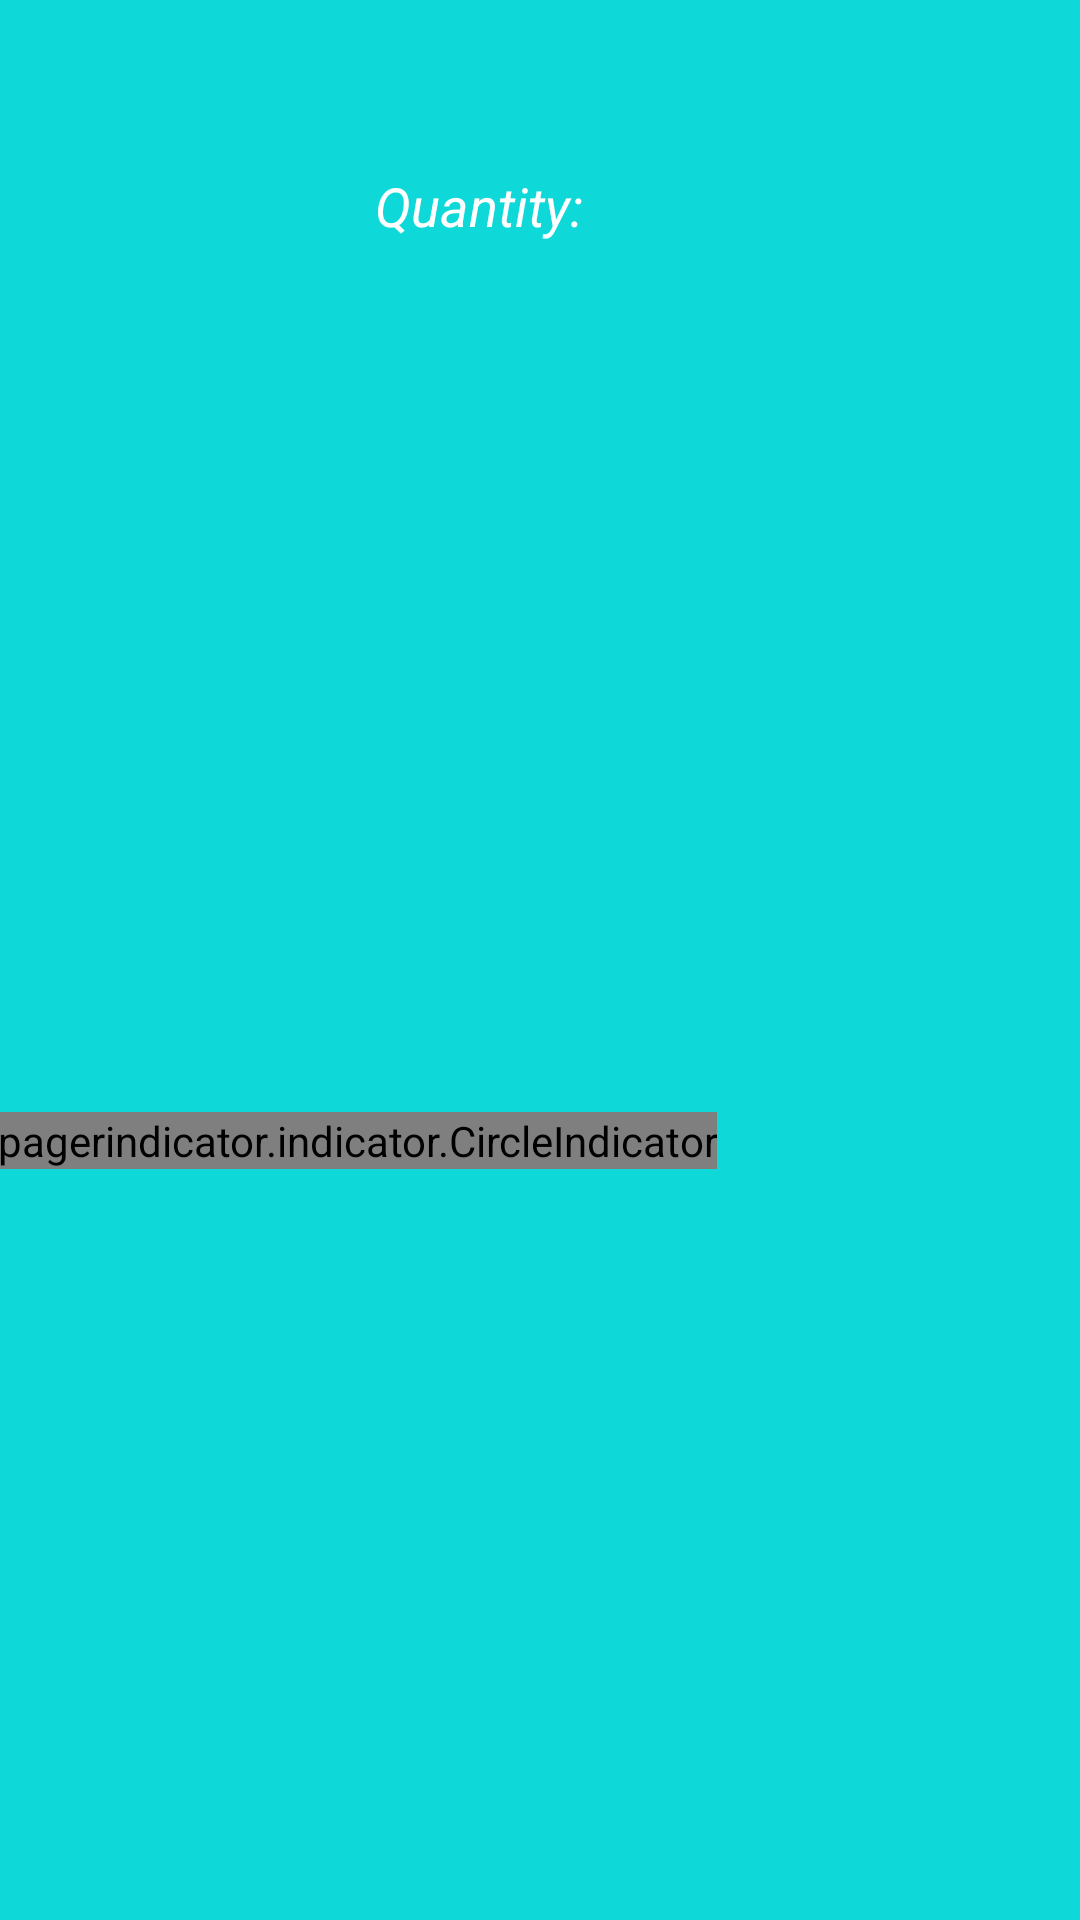

This screen was rendered from an Android layout file. Write that file and the resources it references.
<!-- AndroidManifest.xml: application theme Theme.DBDMarket -->
<!-- res/layout/setup_order_cart_products_recycler_view_item_layout.xml -->
<?xml version="1.0" encoding="utf-8"?>
<androidx.constraintlayout.widget.ConstraintLayout xmlns:android="http://schemas.android.com/apk/res/android"
    xmlns:tools="http://schemas.android.com/tools"
    android:layout_width="match_parent"
    android:layout_height="wrap_content"
    xmlns:app="http://schemas.android.com/apk/res-auto"
    android:background="@color/turquoise">

    <androidx.viewpager2.widget.ViewPager2
        android:id="@+id/setupOrderCartProductsViewPager2"
        android:layout_width="@dimen/setupOrderCartProductsViewPager2Size"
        android:layout_height="@dimen/setupOrderCartProductsViewPager2Size"
        app:layout_constraintStart_toStartOf="parent"
        app:layout_constraintTop_toTopOf="parent"/>

    <io.github.vejei.viewpagerindicator.indicator.CircleIndicator
        android:id="@+id/setupOrderCartProductsViewPager2Indicator"
        android:layout_width="wrap_content"
        android:layout_height="wrap_content"
        android:layout_marginVertical="@dimen/orderDetailImagesCircleViewPager2IndicatorMarginTop"
        android:foregroundGravity="center"
        app:indicatorColor="@color/white"
        app:indicatorSelectedColor="@color/red"
        app:indicatorGap="@dimen/orderDetailImagesCircleViewPager2IndicatorGap"
        app:indicatorRadius="@dimen/orderDetailImagesCircleViewPager2IndicatorRadius"
        app:layout_constraintStart_toStartOf="@+id/setupOrderCartProductsViewPager2"
        app:layout_constraintTop_toBottomOf="@+id/setupOrderCartProductsViewPager2"
        app:layout_constraintEnd_toEndOf="@+id/setupOrderCartProductsViewPager2"
        app:layout_constraintBottom_toBottomOf="parent"/>

        <TextView
            android:id="@+id/setupOrderCartProductTitleTextView"
            android:layout_width="wrap_content"
            android:layout_height="wrap_content"
            android:textColor="@color/white"
            android:textStyle="bold"
            android:textSize="@dimen/setupOrderCartProductTitleTextViewSize"
            android:fontFamily="@font/login_register_title_font"
            android:layout_margin="@dimen/setupOrderCartProductWidgetsMargin"
            app:layout_constraintStart_toEndOf="@+id/setupOrderCartProductsViewPager2"
            app:layout_constraintTop_toTopOf="parent"/>

    <LinearLayout
        android:id="@+id/setupOrderCartProductPricesLinearLayout"
        android:layout_width="wrap_content"
        android:layout_height="wrap_content"
        android:orientation="horizontal"
        app:layout_constraintStart_toStartOf="@+id/setupOrderCartProductTitleTextView"
        app:layout_constraintTop_toBottomOf="@+id/setupOrderCartProductTitleTextView">

        <TextView
            android:id="@+id/setupOrderCartProductNewPriceTextView"
            android:layout_width="wrap_content"
            android:layout_height="wrap_content"
            android:textSize="@dimen/setupOrderCartProductPricesTextViewsSize"
            android:textStyle="italic"
            android:textColor="@color/white"
            android:layout_marginEnd="@dimen/setupOrderCartProductWidgetsMargin"/>

        <TextView
            android:id="@+id/setupOrderCartProductOldPriceTextView"
            android:layout_width="wrap_content"
            android:layout_height="wrap_content"
            android:textSize="@dimen/setupOrderCartProductPricesTextViewsSize"
            android:textStyle="italic"
            android:textColor="@color/white"/>

    </LinearLayout>

    <LinearLayout
        android:layout_width="wrap_content"
        android:layout_height="wrap_content"
        android:orientation="horizontal"
        app:layout_constraintStart_toStartOf="@+id/setupOrderCartProductPricesLinearLayout"
        app:layout_constraintTop_toBottomOf="@+id/setupOrderCartProductPricesLinearLayout">

        <TextView
            android:layout_width="wrap_content"
            android:layout_height="wrap_content"
            android:text="@string/setupOrderCartProductQuantityTitleString"
            android:textSize="@dimen/setupOrderCartProductQuantityTitleTextViewSize"
            android:textColor="@color/white"
            android:textStyle="italic"
            android:layout_marginEnd="@dimen/setupOrderCartProductWidgetsMargin"/>

        <TextView
            android:id="@+id/setupOrderCartProductQuantityTextView"
            android:layout_width="wrap_content"
            android:layout_height="wrap_content"
            android:textStyle="bold"
            android:textColor="@color/white"
            android:textSize="@dimen/setupOrderCartProductQuantityTextViewSize"/>


    </LinearLayout>

</androidx.constraintlayout.widget.ConstraintLayout>
<!-- resources referenced by this layout -->
<resources>
  <color name="red">#BF0707</color>
  <color name="turquoise">#0ED8D8</color>
  <color name="white">#FFFFFFFF</color>
  <dimen name="orderDetailImagesCircleViewPager2IndicatorGap">5dp</dimen>
  <dimen name="orderDetailImagesCircleViewPager2IndicatorMarginTop">8dp</dimen>
  <dimen name="orderDetailImagesCircleViewPager2IndicatorRadius">5dp</dimen>
  <dimen name="setupOrderCartProductPricesTextViewsSize">19sp</dimen>
  <dimen name="setupOrderCartProductQuantityTextViewSize">18sp</dimen>
  <dimen name="setupOrderCartProductQuantityTitleTextViewSize">18sp</dimen>
  <dimen name="setupOrderCartProductTitleTextViewSize">19sp</dimen>
  <dimen name="setupOrderCartProductWidgetsMargin">5dp</dimen>
  <dimen name="setupOrderCartProductsViewPager2Size">120dp</dimen>
  <string name="setupOrderCartProductQuantityTitleString">Quantity:</string>
  <style name="Theme.DBDMarket" parent="Theme.MaterialComponents.Light.NoActionBar">
          
          <item name="colorPrimary">@color/purple_500</item>
          <item name="colorPrimaryVariant">@color/purple_700</item>
          <item name="colorOnPrimary">@color/white</item>
          
          <item name="colorSecondary">@color/teal_200</item>
          <item name="colorSecondaryVariant">@color/teal_700</item>
          <item name="colorOnSecondary">@color/black</item>
          
          <item name="android:statusBarColor">?attr/colorPrimaryVariant</item>
          
          <item name="floatingActionButtonStyle">@style/floatingActionButtonStyle</item>
      </style>
  <color name="purple_500">#FF6200EE</color>
  <color name="purple_700">#FF3700B3</color>
  <color name="teal_200">#FF03DAC5</color>
  <color name="teal_700">#FF018786</color>
  <color name="black">#FF000000</color>
  <style name="floatingActionButtonStyle" parent="Widget.Design.FloatingActionButton">
          <item name="shapeAppearanceOverlay">@style/rectangleFloatingActionButtonStyle</item>
      </style>
  <style name="rectangleFloatingActionButtonStyle" parent="ShapeAppearance.MaterialComponents.SmallComponent">
          <item name="cornerSize">30%</item>
          <item name="cornerFamily">rounded</item>
      </style>
</resources>
